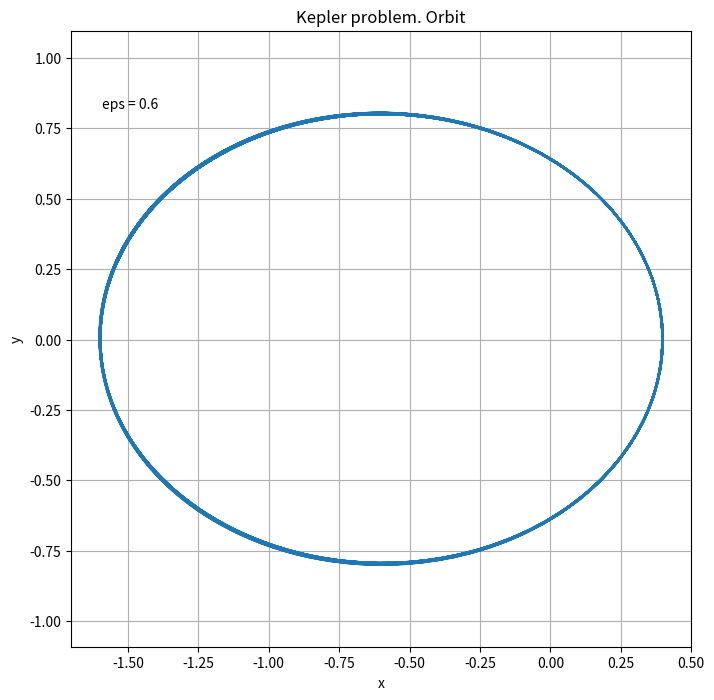
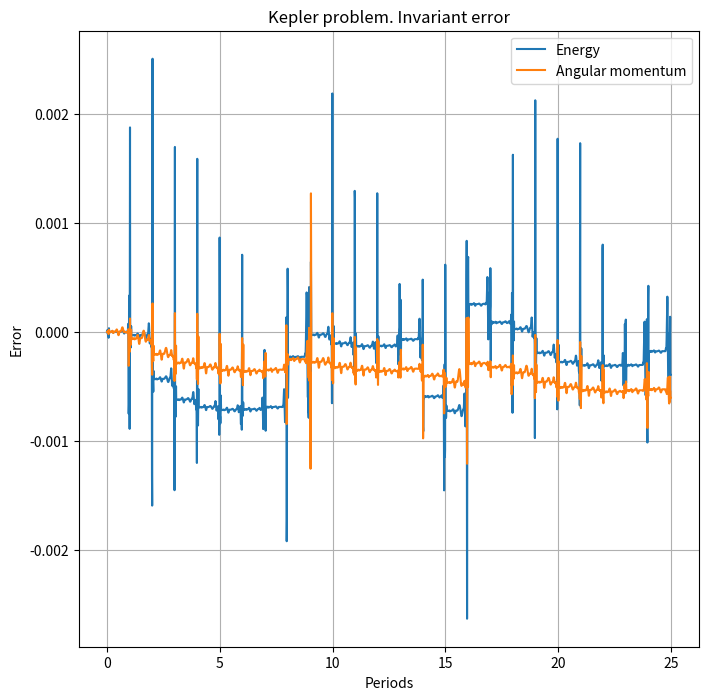

Write the Python code that produced these figures, in order.
import numpy as np
import matplotlib.pyplot as plt

from scipy.integrate import solve_ivp

eps = 0.6
N_ppr = 120   # Number of points per rotation
N_rot = 25    # Number of rotations
t_step = 2*np.pi/N_ppr
x_init = [1 - eps, 0, 0, np.sqrt((1 + eps)/(1 - eps))]

def dfunc(t, x):
    res = np.zeros_like(x)
    r = np.hypot(x[0], x[1])
    res[0] = x[2]
    res[1] = x[3]
    res[2] = -x[0]/r**3
    res[3] = -x[1]/r**3
    return res

def energy(x):
    E = 0.5*np.hypot(x[2], x[3])**2 - 1/np.hypot(x[0], x[1])
    return E

def angular(x):
    L = x[0]*x[3] - x[2]*x[1]
    return L

sol = solve_ivp(dfunc, [0, N_rot*2*np.pi], x_init, t_eval=[n*t_step for n in range(0, N_rot*N_ppr + 1)], method="DOP853")

fig = plt.figure(figsize=(8, 8))
plt.title("Kepler problem. Orbit")
plt.axis("equal")
plt.xlabel("x")
plt.ylabel("y")
plt.grid(True)

#plt.scatter(sol.y[0], sol.y[1])
plt.plot(sol.y[0], sol.y[1])
xmin, xmax, ymin, ymax = plt.axis()
plt.text(xmin + 0.05*(xmax - xmin), ymax - 0.03*(xmax - xmin), "eps = {}".format(eps))
fig.savefig('orbit.png', dpi=150)

e0 = energy(x_init)
l0 = angular(x_init)
fig = plt.figure(figsize=(8, 8))
plt.title("Kepler problem. Invariant error")
plt.xlabel("Periods")
plt.ylabel("Error")
plt.grid(True)

plt.plot(sol.t/(2*np.pi), energy(sol.y) - e0)
plt.plot(sol.t/(2*np.pi), angular(sol.y) - l0)
plt.legend(['Energy', 'Angular momentum'])
fig.savefig('error.png', dpi=150)
